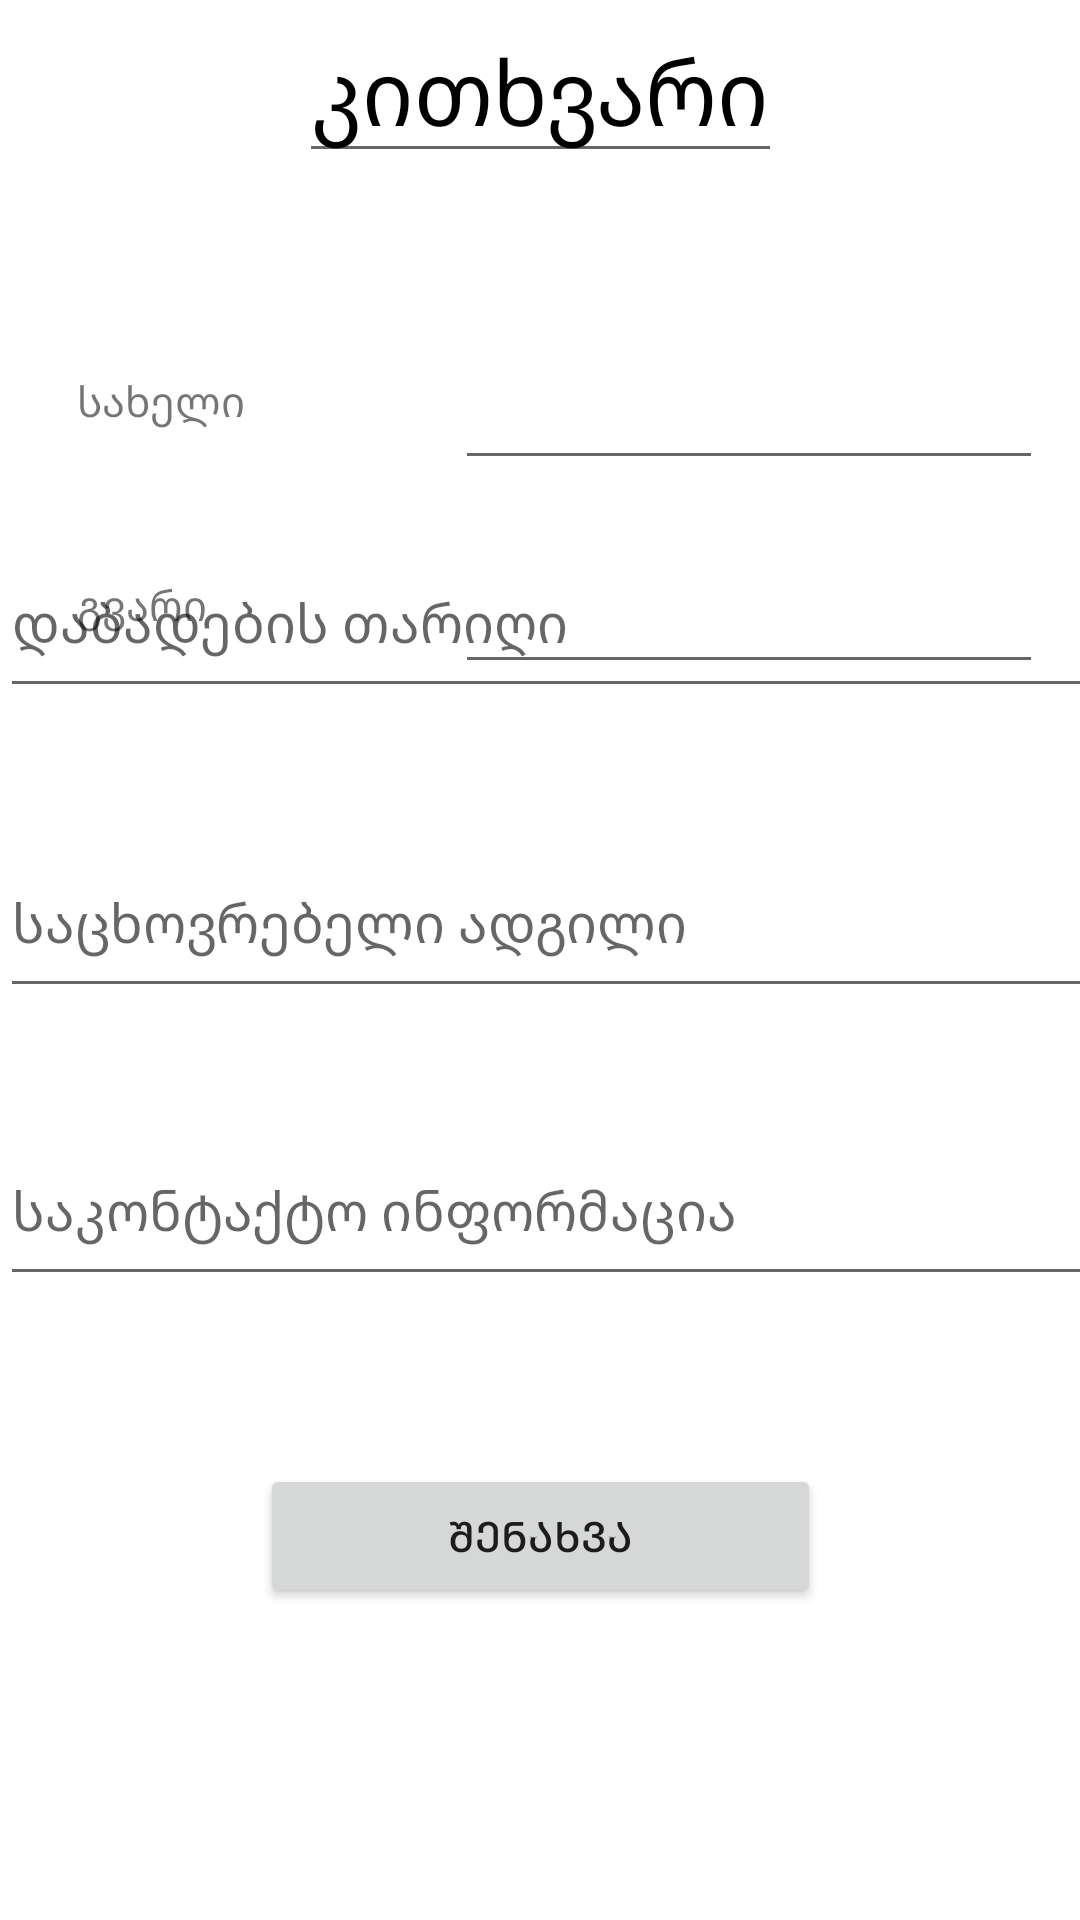

This screen was rendered from an Android layout file. Write that file and the resources it references.
<!-- AndroidManifest.xml: application theme Theme.Kitxvari -->
<!-- res/layout/kitxvebi_fragment.xml -->
<?xml version="1.0" encoding="utf-8"?>
<androidx.constraintlayout.widget.ConstraintLayout
    xmlns:android="http://schemas.android.com/apk/res/android"
    xmlns:app="http://schemas.android.com/apk/res-auto"
    xmlns:tools="http://schemas.android.com/tools"
    android:layout_width="match_parent"
    android:layout_height="match_parent">

    <EditText
        android:id="@+id/EditText"
        android:layout_width="wrap_content"
        android:layout_height="wrap_content"
        android:text="კითხვარი"
        android:textColor="@color/black"
        android:textSize="30dp"
        app:layout_constraintEnd_toEndOf="parent"
        app:layout_constraintStart_toStartOf="parent"
        app:layout_constraintTop_toTopOf="parent" />

    <TextView
        android:id="@+id/textView2"
        android:layout_width="113dp"
        android:layout_height="23dp"
        android:layout_marginTop="192dp"
        android:text="გვარი"
        app:layout_constraintEnd_toEndOf="parent"
        app:layout_constraintHorizontal_bias="0.104"
        app:layout_constraintStart_toStartOf="parent"
        app:layout_constraintTop_toTopOf="parent" />

    <TextView
        android:id="@+id/textView3"
        android:layout_width="113dp"
        android:layout_height="23dp"
        android:layout_marginTop="124dp"
        android:text="სახელი"
        app:layout_constraintEnd_toEndOf="parent"
        app:layout_constraintHorizontal_bias="0.104"
        app:layout_constraintStart_toStartOf="parent"
        app:layout_constraintTop_toTopOf="parent" />

    <EditText
        android:id="@+id/gvari"
        android:layout_width="196dp"
        android:layout_height="48dp"
        android:layout_marginTop="180dp"
        android:ems="10"
        android:hint=""
        android:inputType="textPersonName"
        app:layout_constraintEnd_toEndOf="parent"
        app:layout_constraintHorizontal_bias="0.925"
        app:layout_constraintStart_toStartOf="parent"
        app:layout_constraintTop_toTopOf="parent"
        tools:ignore="SpeakableTextPresentCheck" />

    <EditText
        android:id="@+id/saxeli"
        android:layout_width="196dp"
        android:layout_height="48dp"
        android:layout_marginTop="112dp"
        android:ems="10"
        android:hint=""
        android:inputType="textPersonName"
        app:layout_constraintEnd_toEndOf="parent"
        app:layout_constraintHorizontal_bias="0.925"
        app:layout_constraintStart_toStartOf="parent"
        app:layout_constraintTop_toTopOf="parent"
        tools:ignore="SpeakableTextPresentCheck" />

    <LinearLayout
    android:layout_width="wrap_content"
    android:layout_height="match_parent"
    tools:ignore="MissingConstraints" />

    <EditText
        android:id="@+id/dabadebistarigi"
        android:layout_width="410dp"
        android:layout_height="60dp"
        android:layout_marginBottom="404dp"
        android:ems="10"
        android:hint="დაბადების თარიღი"
        android:inputType="textPersonName"
        app:layout_constraintBottom_toBottomOf="parent"
        app:layout_constraintEnd_toEndOf="parent"
        app:layout_constraintHorizontal_bias="0.0"
        app:layout_constraintStart_toStartOf="parent" />

    <EditText
        android:id="@+id/sakontaqtoinformacia"
        android:layout_width="410dp"
        android:layout_height="60dp"
        android:layout_marginBottom="208dp"
        android:ems="10"
        android:hint="საკონტაქტო ინფორმაცია"
        android:inputType="textPersonName"
        app:layout_constraintBottom_toBottomOf="parent"
        app:layout_constraintEnd_toEndOf="parent"
        app:layout_constraintHorizontal_bias="0.0"
        app:layout_constraintStart_toStartOf="parent"
        tools:ignore="MissingConstraints" />

    <EditText
        android:id="@+id/sacxovrebeli"
        android:layout_width="410dp"
        android:layout_height="60dp"
        android:layout_marginTop="40dp"
        android:ems="10"
        android:hint="საცხოვრებელი ადგილი"
        android:inputType="textPersonName"
        app:layout_constraintEnd_toEndOf="parent"
        app:layout_constraintHorizontal_bias="0.0"
        app:layout_constraintStart_toStartOf="parent"
        app:layout_constraintTop_toBottomOf="@+id/dabadebistarigi" />

    <Button
        android:id="@+id/shenaxva"
        android:layout_width="187dp"
        android:layout_height="48dp"
        android:layout_marginBottom="104dp"
        android:text="შენახვა"
        app:layout_constraintBottom_toBottomOf="parent"
        app:layout_constraintEnd_toEndOf="parent"
        app:layout_constraintStart_toStartOf="parent"
        app:layout_constraintVertical_bias="0.29" />


</androidx.constraintlayout.widget.ConstraintLayout>
<!-- resources referenced by this layout -->
<resources>
  <style name="Theme.Kitxvari" parent="Theme.MaterialComponents.DayNight.DarkActionBar">
          
          <item name="colorPrimary">@color/purple_500</item>
          <item name="colorPrimaryVariant">@color/purple_700</item>
          <item name="colorOnPrimary">@color/white</item>
          
          <item name="colorSecondary">@color/teal_200</item>
          <item name="colorSecondaryVariant">@color/teal_700</item>
          <item name="colorOnSecondary">@color/black</item>
          
          <item name="android:statusBarColor" tools:targetApi="l">?attr/colorPrimaryVariant</item>
          
      </style>
  <!-- not gathered from this repository: default colours our renderer supplied (Android Studio template values) -->
  <color name="purple_500">#FF6200EE</color>
  <color name="purple_700">#FF3700B3</color>
  <color name="teal_200">#FF03DAC5</color>
  <color name="teal_700">#FF018786</color>
  <color name="black">#FF000000</color>
  <color name="white">#FFFFFFFF</color>
</resources>
